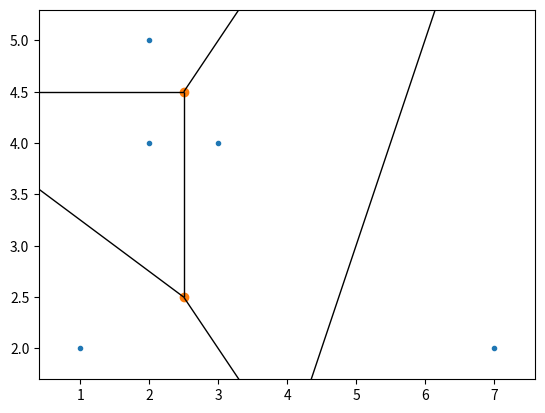

The matplotlib source for this figure:
from scipy.spatial import Voronoi,voronoi_plot_2d
from scipy.spatial import KDTree
import matplotlib.pyplot as plt
import numpy as np
if __name__ == '__main__':
    points = np.array([[1,2],[2,5],[2,4],[3,4],[7,2]])
    vor = Voronoi(points)
    fig = voronoi_plot_2d(vor)
    plt.show()